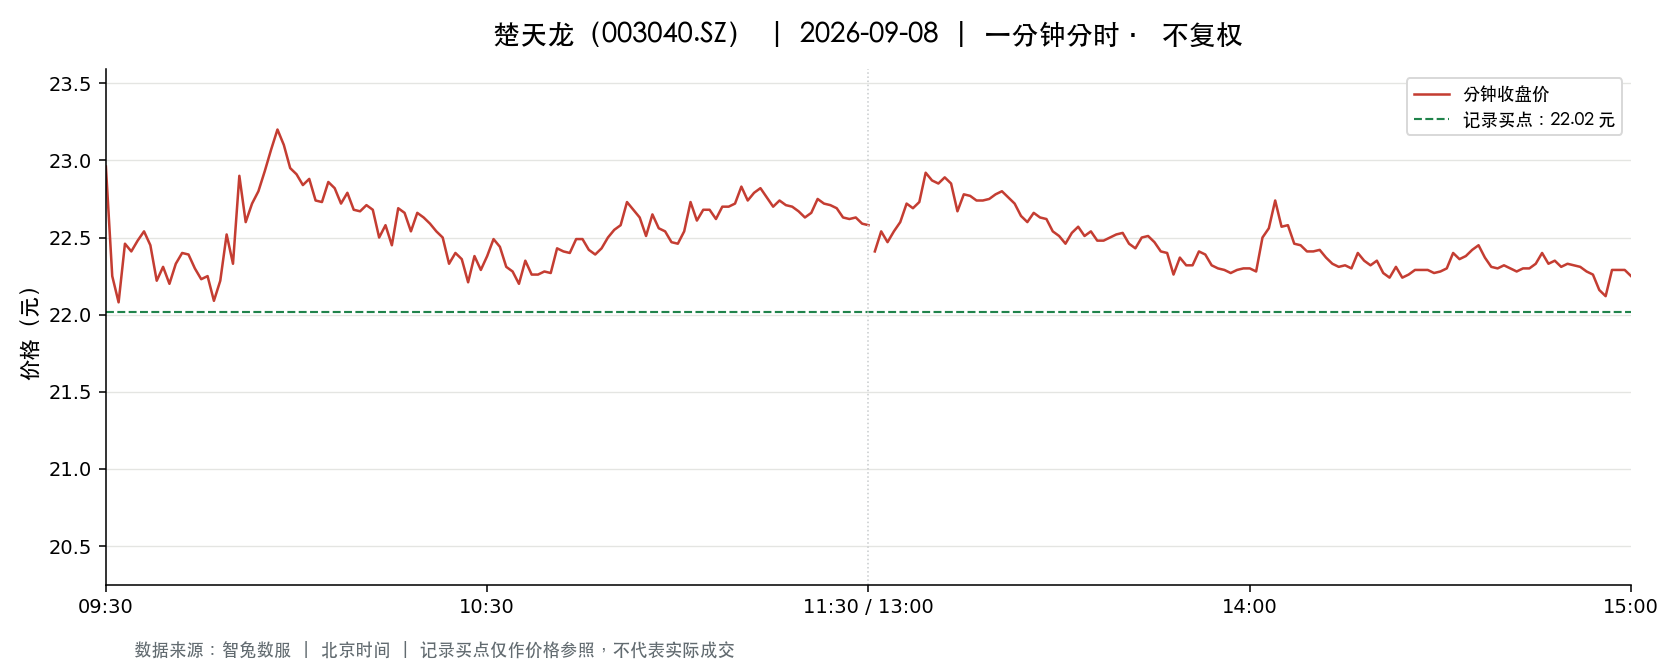

Data behind this chart, as committed beside it:
t, o, h, l, c, v, a, pc, sf
2026-09-08 09:30:00, 22.96, 22.96, 22.96, 22.96, 19013, 43652906, 22.95, 0.0
2026-09-08 09:31:00, 22.97, 23.36, 22.2, 22.25, 63786, 144762084, 22.96, 0.0
2026-09-08 09:32:00, 22.21, 22.5, 22.0, 22.08, 36346, 80838103, 22.25, 0.0
2026-09-08 09:33:00, 22.12, 22.47, 22.12, 22.46, 22074, 49179041, 22.08, 0.0
2026-09-08 09:34:00, 22.41, 22.7, 22.34, 22.41, 20695, 46558732, 22.46, 0.0
2026-09-08 09:35:00, 22.39, 22.48, 22.28, 22.48, 21574, 48151801, 22.41, 0.0
2026-09-08 09:36:00, 22.5, 22.74, 22.5, 22.54, 15381, 34791367, 22.48, 0.0
2026-09-08 09:37:00, 22.53, 22.53, 22.2, 22.45, 15424, 34362475, 22.54, 0.0
2026-09-08 09:38:00, 22.4, 22.44, 22.2, 22.22, 11738, 26163181, 22.45, 0.0
2026-09-08 09:39:00, 22.24, 22.39, 22.24, 22.31, 8938, 19960156, 22.22, 0.0
2026-09-08 09:40:00, 22.3, 22.3, 22.2, 22.2, 10574, 23522952, 22.31, 0.0
2026-09-08 09:41:00, 22.18, 22.33, 22.13, 22.33, 11278, 25017521, 22.2, 0.0
2026-09-08 09:42:00, 22.36, 22.42, 22.34, 22.4, 12209, 27326897, 22.33, 0.0
2026-09-08 09:43:00, 22.38, 22.39, 22.36, 22.39, 7574, 16939636, 22.4, 0.0
2026-09-08 09:44:00, 22.36, 22.4, 22.3, 22.3, 5330, 11919658, 22.39, 0.0
2026-09-08 09:45:00, 22.28, 22.28, 22.16, 22.23, 9489, 21067851, 22.3, 0.0
2026-09-08 09:46:00, 22.25, 22.36, 22.25, 22.25, 6420, 14318161, 22.23, 0.0
2026-09-08 09:47:00, 22.24, 22.24, 22.09, 22.09, 9222, 20425750, 22.25, 0.0
2026-09-08 09:48:00, 22.09, 22.3, 22.09, 22.22, 8194, 18160678, 22.09, 0.0
2026-09-08 09:49:00, 22.24, 22.52, 22.24, 22.52, 5752, 12860522, 22.22, 0.0
2026-09-08 09:50:00, 22.54, 22.64, 22.33, 22.33, 9721, 21871807, 22.52, 0.0
2026-09-08 09:51:00, 22.33, 22.9, 22.33, 22.9, 10862, 24603917, 22.33, 0.0
2026-09-08 09:52:00, 22.94, 22.94, 22.6, 22.6, 19392, 44235567, 22.9, 0.0
2026-09-08 09:53:00, 22.65, 22.79, 22.65, 22.72, 12225, 27743180, 22.6, 0.0
2026-09-08 09:54:00, 22.75, 22.9, 22.73, 22.8, 10732, 24506960, 22.72, 0.0
2026-09-08 09:55:00, 22.7, 22.94, 22.7, 22.93, 6978, 15939474, 22.8, 0.0
2026-09-08 09:56:00, 22.94, 23.28, 22.94, 23.07, 33918, 78464836, 22.93, 0.0
2026-09-08 09:57:00, 23.07, 23.2, 23.07, 23.2, 29526, 68338289, 23.07, 0.0
2026-09-08 09:58:00, 23.17, 23.19, 23.01, 23.1, 16840, 38932806, 23.2, 0.0
2026-09-08 09:59:00, 23.1, 23.16, 22.95, 22.95, 16211, 37405922, 23.1, 0.0
2026-09-08 10:00:00, 22.94, 22.94, 22.81, 22.91, 10014, 22895591, 22.95, 0.0
2026-09-08 10:01:00, 22.86, 22.86, 22.67, 22.84, 6659, 15149942, 22.91, 0.0
2026-09-08 10:02:00, 22.9, 22.95, 22.88, 22.88, 7302, 16740531, 22.84, 0.0
2026-09-08 10:03:00, 22.88, 22.88, 22.72, 22.74, 3865, 8804192, 22.88, 0.0
2026-09-08 10:04:00, 22.75, 22.75, 22.71, 22.73, 3389, 7702641, 22.74, 0.0
2026-09-08 10:05:00, 22.74, 22.87, 22.74, 22.86, 2522, 5750882, 22.73, 0.0
2026-09-08 10:06:00, 22.86, 22.87, 22.82, 22.82, 3626, 8290179, 22.86, 0.0
2026-09-08 10:07:00, 22.82, 22.82, 22.72, 22.72, 2039, 4644046, 22.82, 0.0
2026-09-08 10:08:00, 22.72, 22.79, 22.72, 22.79, 3141, 7141570, 22.72, 0.0
2026-09-08 10:09:00, 22.77, 22.79, 22.68, 22.68, 3982, 9046365, 22.79, 0.0
2026-09-08 10:10:00, 22.68, 22.68, 22.64, 22.67, 4324, 9796711, 22.68, 0.0
2026-09-08 10:11:00, 22.66, 22.71, 22.66, 22.71, 2872, 6513671, 22.67, 0.0
2026-09-08 10:12:00, 22.72, 22.77, 22.68, 22.68, 2157, 4903978, 22.71, 0.0
2026-09-08 10:13:00, 22.67, 22.67, 22.5, 22.5, 7308, 16494384, 22.68, 0.0
2026-09-08 10:14:00, 22.5, 22.59, 22.5, 22.58, 3651, 8227142, 22.5, 0.0
2026-09-08 10:15:00, 22.58, 22.58, 22.45, 22.45, 3784, 8515788, 22.58, 0.0
2026-09-08 10:16:00, 22.44, 22.69, 22.41, 22.69, 5863, 13170344, 22.45, 0.0
2026-09-08 10:17:00, 22.7, 22.74, 22.66, 22.66, 2397, 5441731, 22.69, 0.0
2026-09-08 10:18:00, 22.66, 22.66, 22.54, 22.54, 1164, 2630881, 22.66, 0.0
2026-09-08 10:19:00, 22.54, 22.66, 22.54, 22.66, 1449, 3271903, 22.54, 0.0
2026-09-08 10:20:00, 22.67, 22.67, 22.6, 22.63, 1476, 3342211, 22.66, 0.0
2026-09-08 10:21:00, 22.63, 22.63, 22.58, 22.59, 1581, 3573580, 22.63, 0.0
2026-09-08 10:22:00, 22.59, 22.6, 22.54, 22.54, 1661, 3750091, 22.59, 0.0
2026-09-08 10:23:00, 22.53, 22.53, 22.49, 22.5, 2292, 5158278, 22.54, 0.0
2026-09-08 10:24:00, 22.5, 22.5, 22.33, 22.33, 4003, 8970754, 22.5, 0.0
2026-09-08 10:25:00, 22.33, 22.45, 22.32, 22.4, 7270, 16274979, 22.33, 0.0
2026-09-08 10:26:00, 22.4, 22.4, 22.36, 22.36, 4659, 10433578, 22.4, 0.0
2026-09-08 10:27:00, 22.35, 22.35, 22.21, 22.21, 5568, 12398411, 22.36, 0.0
2026-09-08 10:28:00, 22.21, 22.39, 22.21, 22.38, 5601, 12476662, 22.21, 0.0
2026-09-08 10:29:00, 22.37, 22.37, 22.27, 22.29, 2764, 6164286, 22.38, 0.0
... 181 more rows
